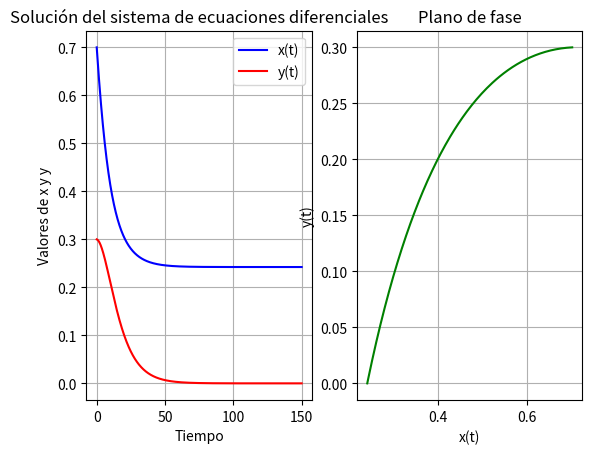

Write the Python code that produced this figure.
#En este archivo escribir el código para resolver el modelo SI (Susceptible-Infectado)
# S' = -beta*S*I
# I' = beta*S*I - gamma*I
# Toman como condición iniciales: S0=0.9, I0=0.1
# y los valores de beta=0.2 y gamma = 0.1 
# en tiempo t en [0,60]

import numpy as np
from scipy.integrate import odeint
import matplotlib.pyplot as plt

# Defining the SImodel function
def SEDO(v, t, b, g): # v: vector de variables dependientes
    s, i = v
    dsdt = -b*s*i
    didt = b*s*i - g*i

    return [dsdt, didt]


# Parametros del sistema
b = 0.2 # Tasa de infección
g = 1/7 # Tasa de recuperación

# Condiciones iniciales
s0 = 0.7 # Proporción de la población susceptible
i0 = 0.3 # Proporción de la población infectada


# Vector de tiempo t
t = np.linspace(0, 150, 1000) # 100 puntos entre 0 y 10


# Vector de condiciones iniciales
v0 = [s0, i0]

# Resolviendo el sistema de ecuaciones diferenciales
sol = odeint(SEDO, v0, t, args=(b, g))

s = sol[:, 0]
i = sol[:, 1]

# Graficando los resultados
plt.subplot(1, 2, 1)
plt.plot(t, s, label='x(t)', color='blue')
plt.plot(t, i, label='y(t)', color='red')
plt.title('Solución del sistema de ecuaciones diferenciales')
plt.xlabel('Tiempo')
plt.ylabel('Valores de x y y')
plt.legend()
plt.grid()

# Plano de fase
plt.subplot(1, 2, 2)
plt.plot(s, i, color='green')
plt.title('Plano de fase')
plt.xlabel('x(t)')
plt.ylabel('y(t)')
plt.grid()


plt.show()
